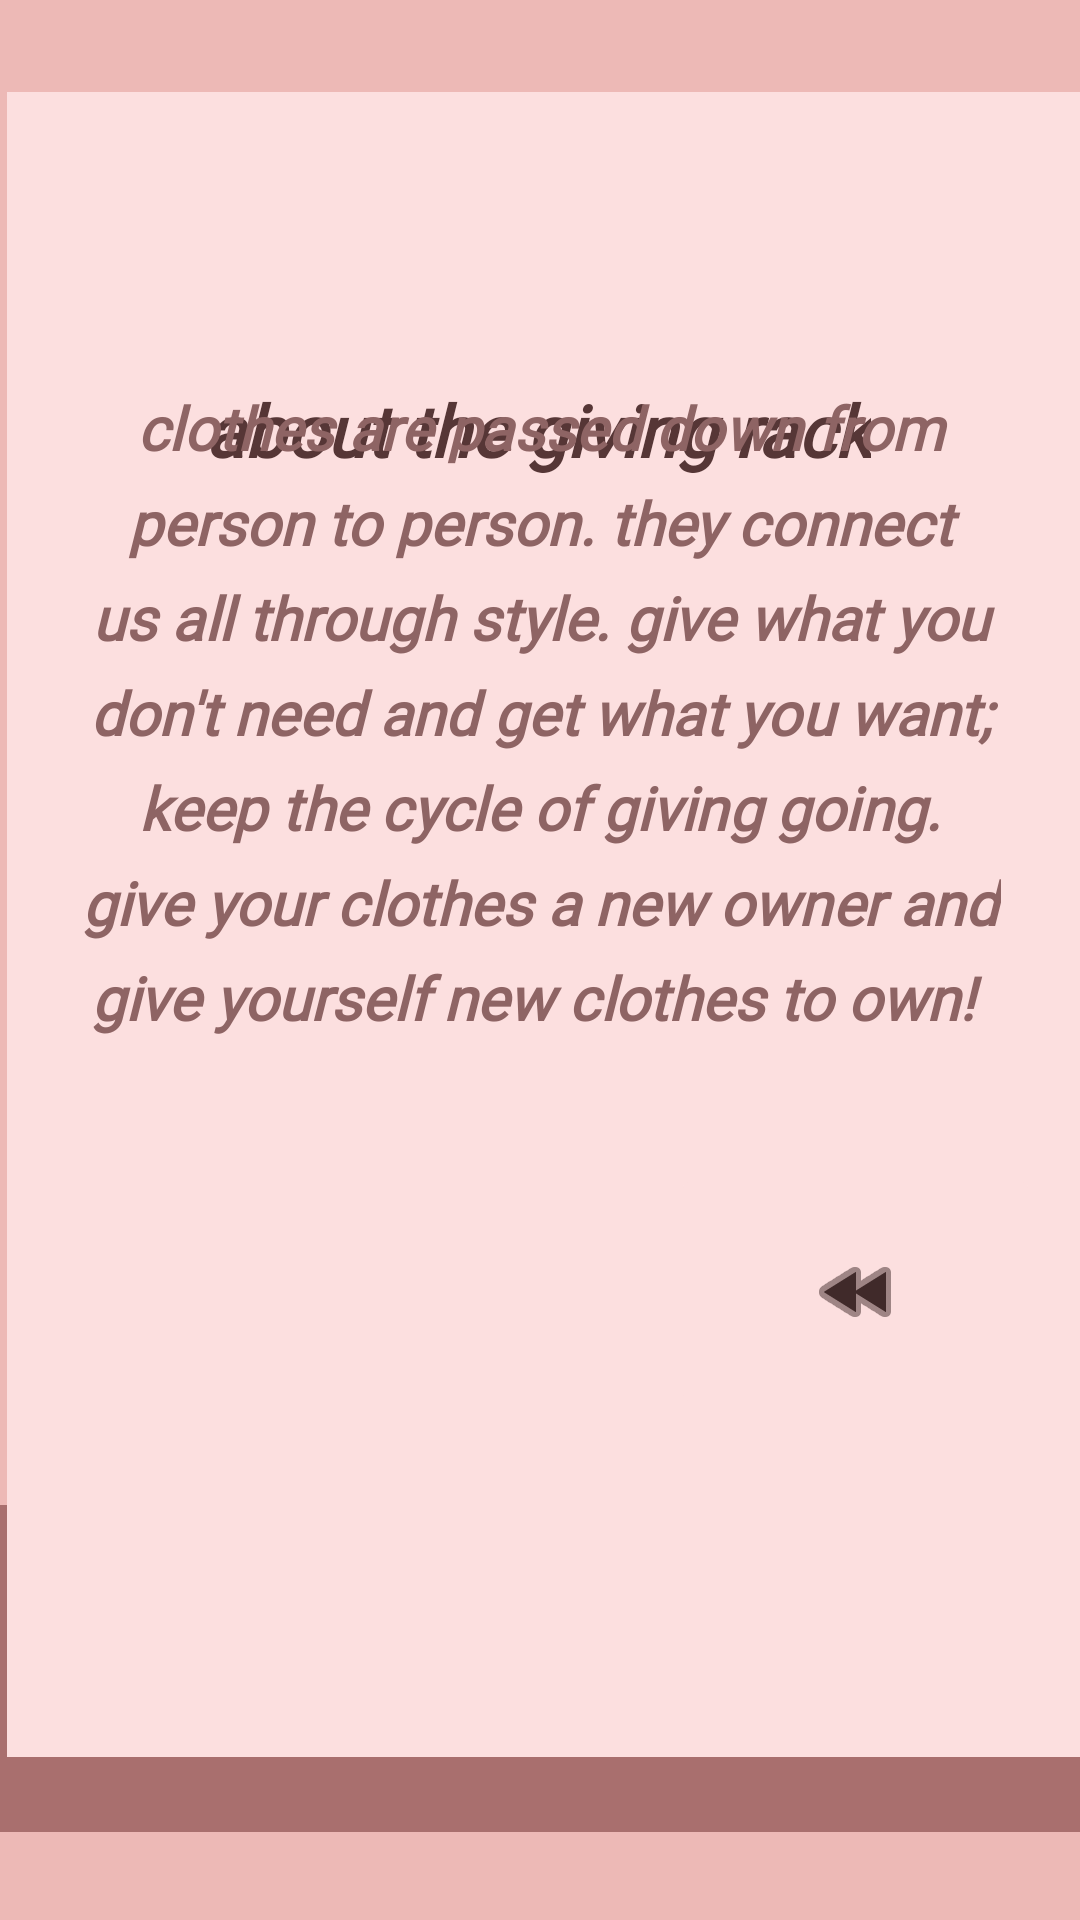

Write the Android layout XML for this screen, with the resource values it uses.
<!-- AndroidManifest.xml: application theme Theme.TheGivingRack -->
<!-- res/layout/activity_about1.xml -->
<?xml version="1.0" encoding="utf-8"?>
<androidx.constraintlayout.widget.ConstraintLayout xmlns:android="http://schemas.android.com/apk/res/android"
    xmlns:app="http://schemas.android.com/apk/res-auto"
    xmlns:tools="http://schemas.android.com/tools"
    android:id="@+id/main"
    android:layout_width="match_parent"
    android:layout_height="match_parent"
    android:background="#824C4B"
    android:backgroundTint="#824C4B"
    tools:context=".AboutActivity1">

    <ImageView
        android:id="@+id/imageView2"
        android:layout_width="430dp"
        android:layout_height="55dp"
        app:layout_constraintBottom_toBottomOf="parent"
        app:layout_constraintEnd_toEndOf="parent"
        app:layout_constraintHorizontal_bias="0.0"
        app:layout_constraintStart_toStartOf="parent"
        app:layout_constraintTop_toTopOf="parent"
        app:layout_constraintVertical_bias="0.021"
        app:srcCompat="@color/darkPink" />

    <ImageView
        android:id="@+id/imageView4"
        android:layout_width="443dp"
        android:layout_height="700dp"
        app:layout_constraintBottom_toBottomOf="parent"
        app:layout_constraintEnd_toEndOf="parent"
        app:layout_constraintHorizontal_bias="0.0"
        app:layout_constraintStart_toStartOf="parent"
        app:layout_constraintTop_toTopOf="parent"
        app:layout_constraintVertical_bias="0.333"
        app:srcCompat="@color/lightPink" />

    <ImageView
        android:id="@+id/imageView7"
        android:layout_width="428dp"
        android:layout_height="109dp"
        app:layout_constraintBottom_toBottomOf="parent"
        app:layout_constraintEnd_toEndOf="parent"
        app:layout_constraintHorizontal_bias="0.529"
        app:layout_constraintStart_toStartOf="parent"
        app:layout_constraintTop_toTopOf="parent"
        app:layout_constraintVertical_bias="0.945"
        app:srcCompat="@color/darkPink" />

    <ImageView
        android:id="@+id/imageView8"
        android:layout_width="406dp"
        android:layout_height="555dp"
        app:layout_constraintBottom_toBottomOf="parent"
        app:layout_constraintEnd_toEndOf="@+id/imageView4"
        app:layout_constraintHorizontal_bias="0.062"
        app:layout_constraintStart_toStartOf="parent"
        app:layout_constraintTop_toTopOf="parent"
        app:layout_constraintVertical_bias="0.36"
        app:srcCompat="@color/anotherPink" />

    <TextView
        android:id="@+id/textView4"
        android:layout_width="wrap_content"
        android:layout_height="wrap_content"
        android:fontFamily="@font/amiko"
        android:text="about the giving rack"
        android:textColor="#563636"
        android:textSize="24sp"
        android:textStyle="bold|italic"
        app:layout_constraintBottom_toBottomOf="parent"
        app:layout_constraintEnd_toEndOf="parent"
        app:layout_constraintHorizontal_bias="0.496"
        app:layout_constraintStart_toStartOf="parent"
        app:layout_constraintTop_toTopOf="parent"
        app:layout_constraintVertical_bias="0.209" />

    <TextView
        android:id="@+id/textView5"
        android:layout_width="307dp"
        android:layout_height="390dp"
        android:fontFamily="@font/amiko"
        android:lineSpacingExtra="8sp"
        android:text="clothes are passed down from person to person. they connect us all through style. give what you don't need and get what you want; keep the cycle of giving going. give your clothes a new owner and give yourself new clothes to own! "
        android:textAlignment="center"
        android:textColor="#8E6464"
        android:textSize="20sp"
        android:textStyle="bold|italic"
        app:layout_constraintBottom_toBottomOf="parent"
        app:layout_constraintEnd_toEndOf="parent"
        app:layout_constraintStart_toStartOf="parent"
        app:layout_constraintTop_toTopOf="parent"
        app:layout_constraintVertical_bias="0.516" />

    <ImageButton
        android:id="@+id/aboutbackhome"
        android:layout_width="123dp"
        android:layout_height="85dp"
        android:backgroundTint="@color/anotherPink"
        android:tint="#402A2A"
        app:layout_constraintBottom_toBottomOf="parent"
        app:layout_constraintEnd_toEndOf="parent"
        app:layout_constraintHorizontal_bias="0.944"
        app:layout_constraintStart_toStartOf="parent"
        app:layout_constraintTop_toTopOf="parent"
        app:layout_constraintVertical_bias="0.699"
        app:srcCompat="@android:drawable/ic_media_rew" />
</androidx.constraintlayout.widget.ConstraintLayout>
<!-- resources referenced by this layout -->
<resources>
  <color name="anotherPink">#FCDFDF</color>
  <color name="darkPink">#a96f6e</color>
  <color name="lightPink">#edb9b6</color>
  <style name="Theme.TheGivingRack" parent="Base.Theme.TheGivingRack" />
  <style name="Base.Theme.TheGivingRack" parent="Theme.Material3.DayNight.NoActionBar">
          
          
      </style>
</resources>
